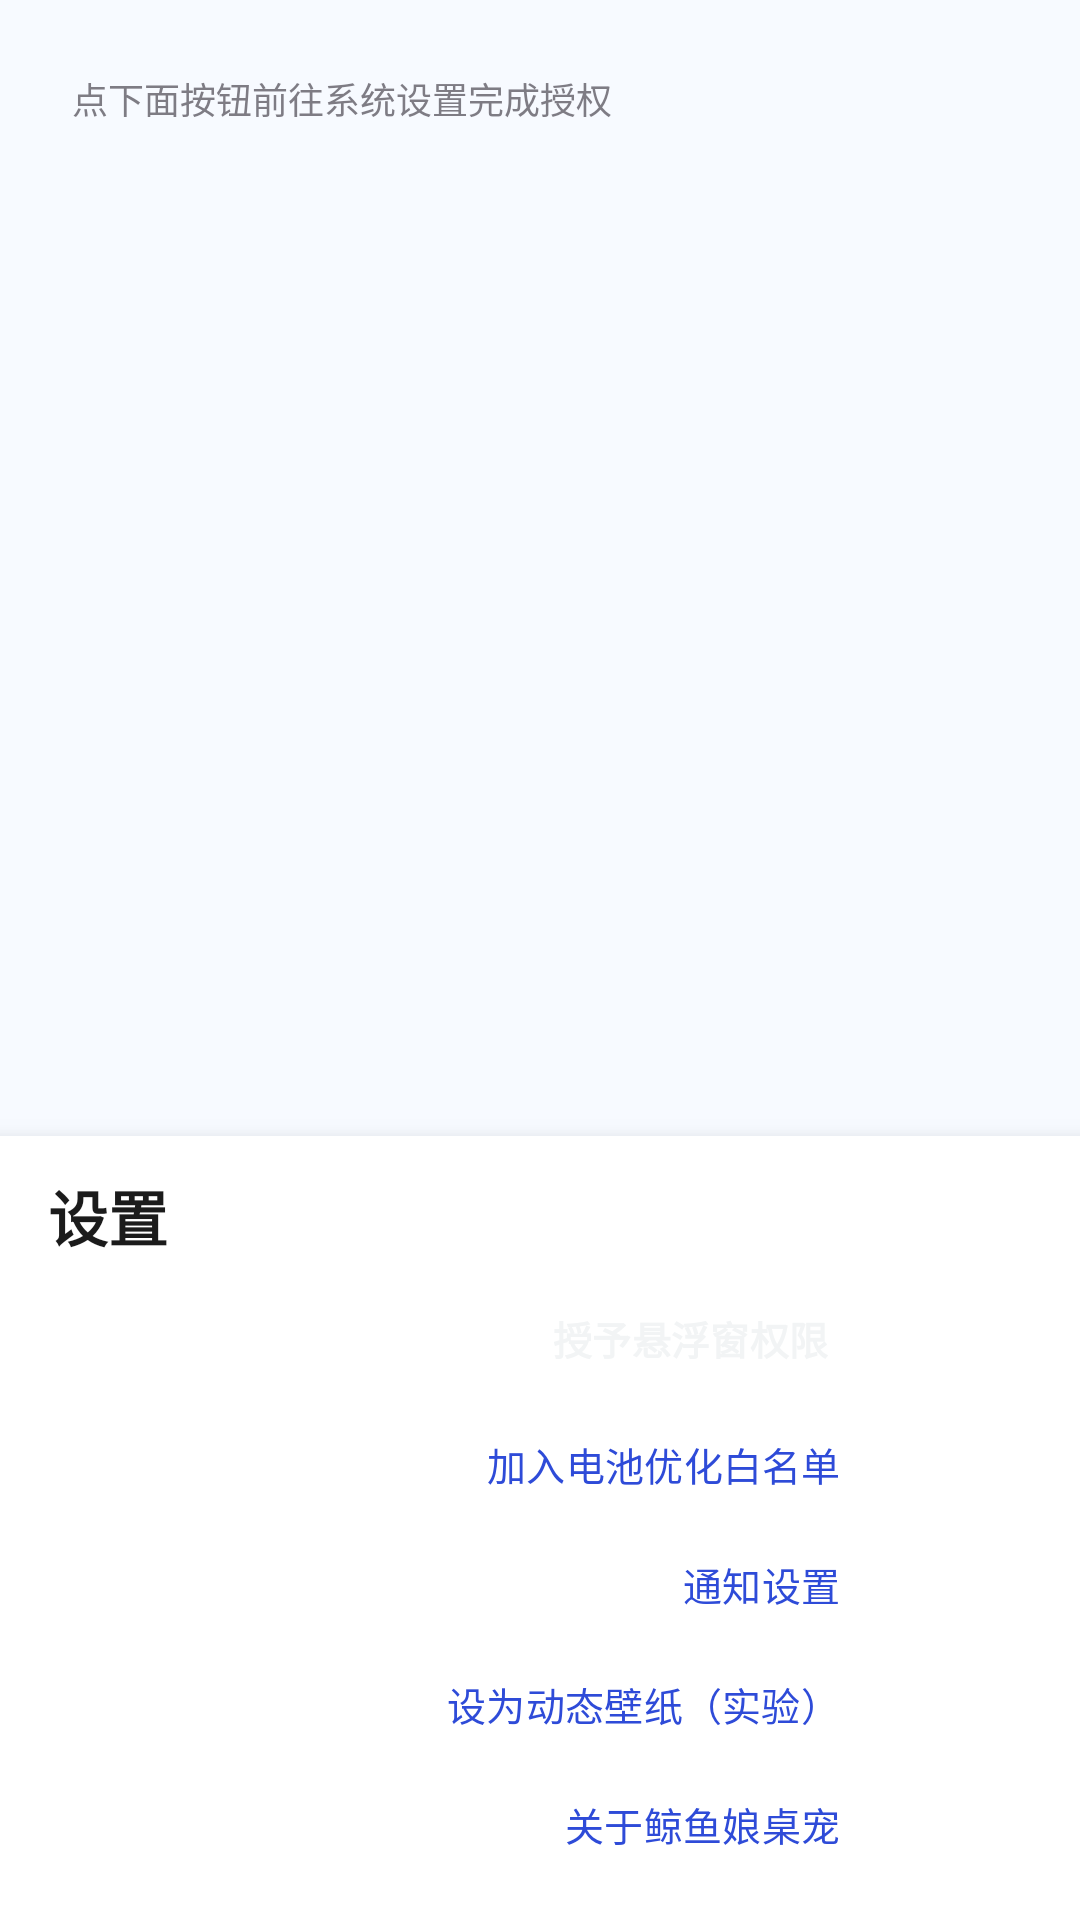

This screen was rendered from an Android layout file. Write that file and the resources it references.
<!-- AndroidManifest.xml: application theme Theme.WhalePet -->
<!-- res/layout/page_settings.xml -->
<?xml version="1.0" encoding="utf-8"?>
<FrameLayout xmlns:android="http://schemas.android.com/apk/res/android"
    android:layout_width="match_parent"
    android:layout_height="match_parent">

    <ScrollView
        android:layout_width="match_parent"
        android:layout_height="match_parent"
        android:fillViewport="true">

        <LinearLayout
            android:layout_width="match_parent"
            android:layout_height="wrap_content"
            android:orientation="vertical"
            android:paddingStart="24dp"
            android:paddingTop="24dp"
            android:paddingEnd="24dp"
            android:paddingBottom="330dp">

            <TextView
                android:layout_width="match_parent"
                android:layout_height="wrap_content"
                android:alpha="0.7"
                android:text="@string/settings_perm_hint"
                android:textSize="12sp" />
        </LinearLayout>
    </ScrollView>

    
    <LinearLayout
        android:id="@+id/settings_action_bar"
        android:layout_width="match_parent"
        android:layout_height="wrap_content"
        android:layout_gravity="bottom"
        android:background="@color/surface_card"
        android:elevation="8dp"
        android:orientation="vertical"
        android:paddingStart="16dp"
        android:paddingTop="12dp"
        android:paddingEnd="68dp"
        android:paddingBottom="16dp">

        <TextView
            android:layout_width="wrap_content"
            android:layout_height="wrap_content"
            android:fontFamily="sans-serif-medium"
            android:text="@string/settings_title"
            android:textColor="@color/text_primary"
            android:textSize="20sp"
            android:textStyle="bold" />

        <Button
            style="@style/Widget.WhalePet.Button.Primary"
            android:id="@+id/btn_overlay"
            android:layout_width="wrap_content"
            android:layout_height="wrap_content"
            android:layout_gravity="end"
            android:layout_marginTop="8dp"
            android:text="@string/grant_overlay" />

        <Button
            style="@style/Widget.WhalePet.Button"
            android:id="@+id/btn_battery"
            android:layout_width="wrap_content"
            android:layout_height="wrap_content"
            android:layout_gravity="end"
            android:layout_marginTop="8dp"
            android:text="@string/battery_whitelist" />

        <Button
            style="@style/Widget.WhalePet.Button"
            android:id="@+id/btn_notif_settings"
            android:layout_width="wrap_content"
            android:layout_height="wrap_content"
            android:layout_gravity="end"
            android:layout_marginTop="8dp"
            android:text="@string/notif_settings" />

        <Button
            style="@style/Widget.WhalePet.Button"
            android:id="@+id/btn_wallpaper"
            android:layout_width="wrap_content"
            android:layout_height="wrap_content"
            android:layout_gravity="end"
            android:layout_marginTop="8dp"
            android:text="@string/wallpaper_entry" />

        <Button
            style="@style/Widget.WhalePet.Button"
            android:id="@+id/btn_about"
            android:layout_width="wrap_content"
            android:layout_height="wrap_content"
            android:layout_gravity="end"
            android:layout_marginTop="8dp"
            android:text="@string/about_entry" />
    </LinearLayout>
</FrameLayout>
<!-- resources referenced by this layout -->
<resources>
  <color name="surface_card">#FFFFFF</color>
  <color name="text_primary">#1B1B1B</color>
  <string name="about_entry">关于鲸鱼娘桌宠</string>
  <string name="battery_whitelist">加入电池优化白名单</string>
  <string name="grant_overlay">授予悬浮窗权限</string>
  <string name="notif_settings">通知设置</string>
  <string name="settings_perm_hint">点下面按钮前往系统设置完成授权</string>
  <string name="settings_title">设置</string>
  <string name="wallpaper_entry">设为动态壁纸（实验）</string>
  <style name="Widget.WhalePet.Button" parent="Widget.Material3.Button.TonalButton">
          
          <item name="android:minHeight">32dp</item>
          <item name="android:minWidth">0dp</item>
          <item name="android:insetTop">0dp</item>
          <item name="android:insetBottom">0dp</item>
          <item name="android:paddingLeft">12dp</item>
          <item name="android:paddingRight">12dp</item>
          <item name="android:textSize">13sp</item>
          <item name="backgroundTint">@color/surface_chip</item>
          <item name="android:textColor">@color/brand_primary</item>
          <item name="cornerRadius">8dp</item>
      </style>
  <style name="Widget.WhalePet.Button.Primary" parent="Widget.Material3.Button.TonalButton">
          
          <item name="android:minHeight">36dp</item>
          <item name="android:minWidth">0dp</item>
          <item name="android:insetTop">0dp</item>
          <item name="android:insetBottom">0dp</item>
          <item name="android:paddingLeft">16dp</item>
          <item name="android:paddingRight">16dp</item>
          <item name="android:textSize">13sp</item>
          <item name="backgroundTint">@color/brand_primary</item>
          <item name="android:textColor">@color/f2f4f5</item>
          <item name="android:fontFamily">sans-serif-medium</item>
          <item name="android:textStyle">bold</item>
      </style>
  <style name="Theme.WhalePet" parent="Theme.Material3.DayNight.NoActionBar">
          
          <item name="colorPrimary">@color/brand_primary</item>
          <item name="colorOnPrimary">#FFFFFF</item>
          <item name="colorPrimaryContainer">#DDE3FF</item>
          <item name="colorOnPrimaryContainer">#10214A</item>
          <item name="colorSecondary">#2E9E5B</item>
          <item name="colorSurface">#FFFFFF</item>
          <item name="android:windowBackground">@color/surface_page</item>
          <item name="colorSurfaceVariant">#EDEDED</item>
          <item name="colorOutline">@color/outline_soft</item>
          <item name="android:statusBarColor">@android:color/transparent</item>
      </style>
  <color name="surface_chip">#E8E8E8</color>
  <color name="brand_primary">#2E4BD8</color>
  <color name="f2f4f5">#F2F4F5</color>
  <color name="surface_page">#F7FAFF</color>
  <color name="outline_soft">#DEDEDE</color>
</resources>
